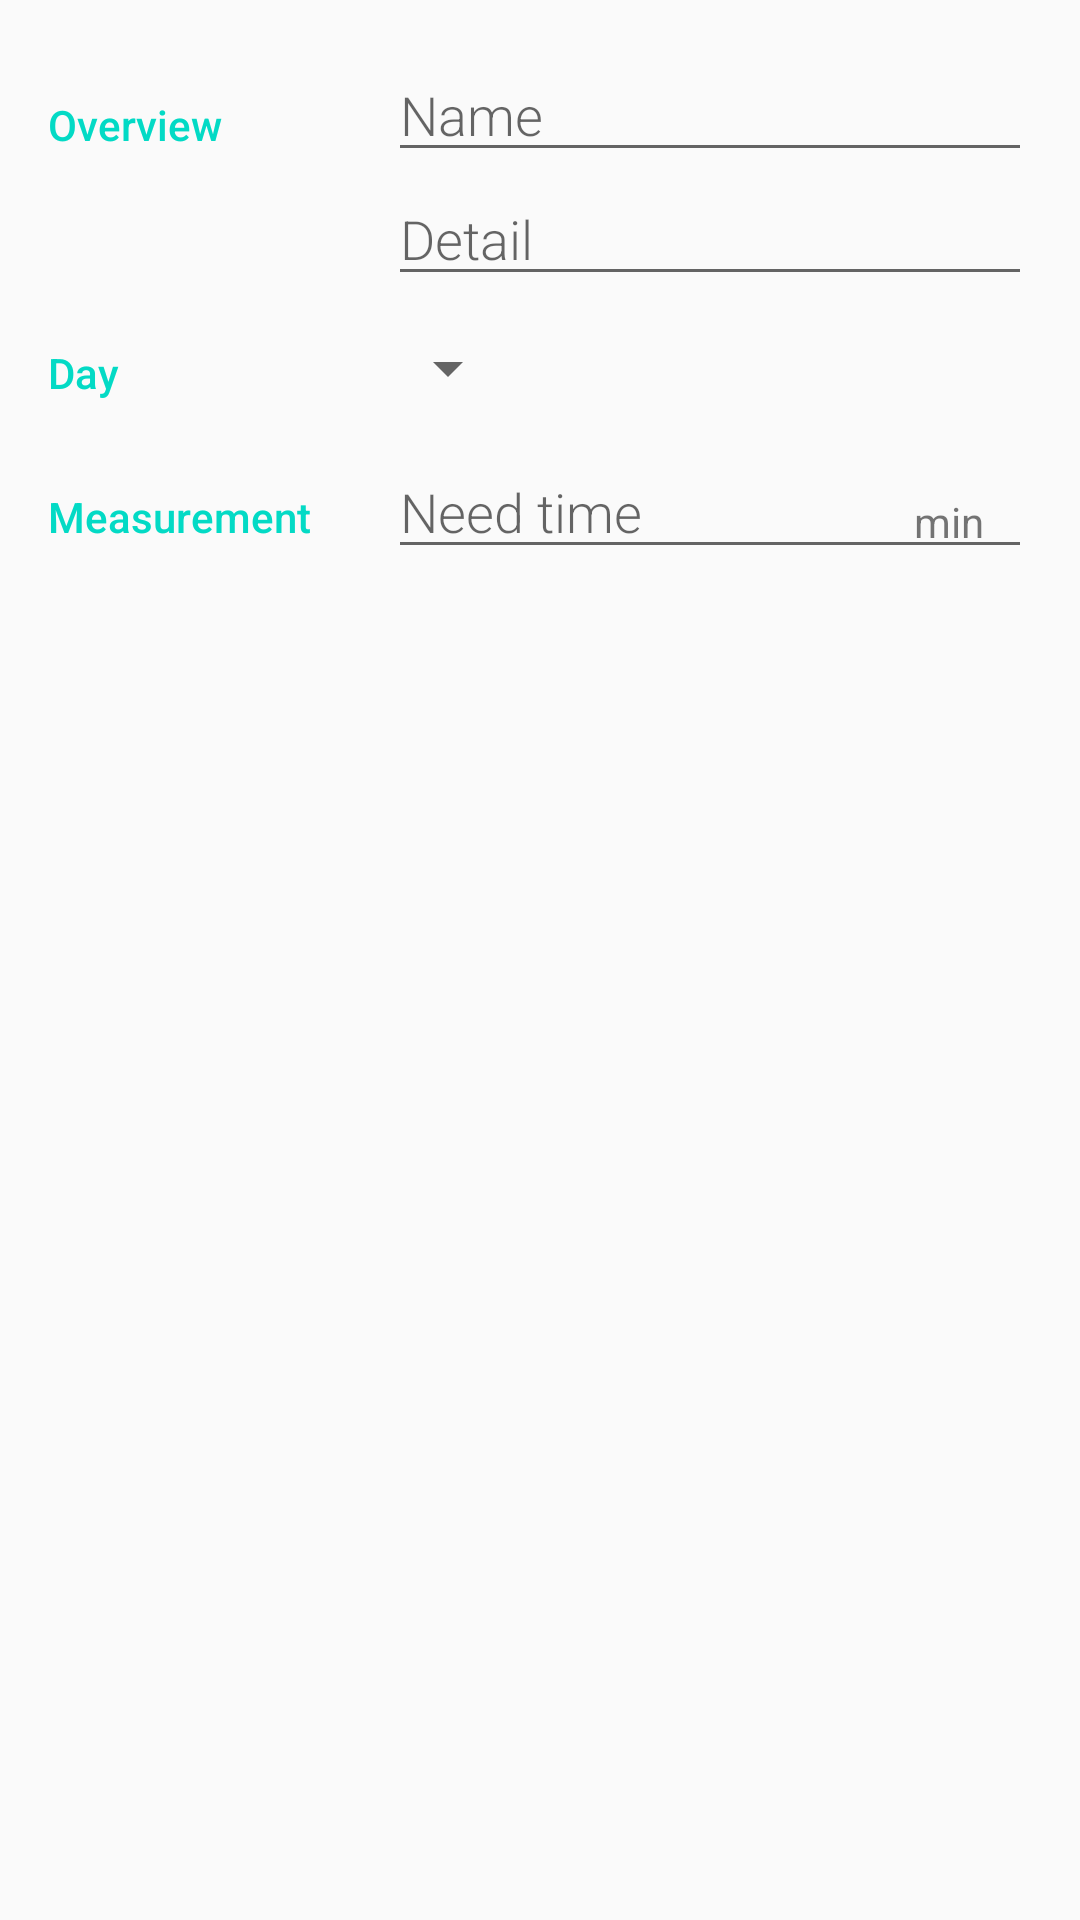

This screen was rendered from an Android layout file. Write that file and the resources it references.
<!-- AndroidManifest.xml: application theme AppTheme -->
<!-- res/layout/activity_editor.xml -->
<?xml version="1.0" encoding="utf-8"?>

<LinearLayout
    xmlns:android="http://schemas.android.com/apk/res/android"
    xmlns:tools="http://schemas.android.com/tools"
    android:layout_width="match_parent"
    android:layout_height="match_parent"
    android:orientation="vertical"
    android:padding="@dimen/activity_margin"
    tools:context=".EditorActivity">
    <LinearLayout
        android:layout_width="match_parent"
        android:layout_height="wrap_content"
        android:orientation="horizontal">
        <TextView
            android:text="@string/category_overview"
            style="@style/CategoryStyle" />
        <LinearLayout
            android:layout_height="wrap_content"
            android:layout_width="0dp"
            android:layout_weight="2"
            android:paddingLeft="4dp"
            android:orientation="vertical">
            <EditText
                android:id="@+id/edit_habit_name"
                android:hint="@string/hint_habit_name"
                android:inputType="textCapWords"
                style="@style/EditorFieldStyle" />
            <EditText
                android:id="@+id/edit_habit_detail"
                android:hint="@string/hint_habit_detail"
                android:inputType="textCapWords"
                style="@style/EditorFieldStyle" />
        </LinearLayout>
    </LinearLayout>
    <LinearLayout
        android:id="@+id/container_day"
        android:layout_width="match_parent"
        android:layout_height="wrap_content"
        android:orientation="horizontal">
        <TextView
            android:text="@string/category_day"
            style="@style/CategoryStyle" />
        <LinearLayout
            android:layout_height="wrap_content"
            android:layout_width="0dp"
            android:layout_weight="2"
            android:orientation="vertical">
            <Spinner
                android:id="@+id/spinner_day"
                android:layout_height="48dp"
                android:layout_width="wrap_content"
                android:paddingRight="16dp"
                android:spinnerMode="dropdown"/>
        </LinearLayout>
    </LinearLayout>
    <LinearLayout
        android:id="@+id/container_measurement"
        android:layout_width="match_parent"
        android:layout_height="wrap_content"
        android:orientation="horizontal">
        <TextView
            android:text="@string/category_measurement"
            style="@style/CategoryStyle" />
        <RelativeLayout
            android:layout_height="wrap_content"
            android:layout_width="0dp"
            android:layout_weight="2"
            android:paddingLeft="4dp">
            <EditText
                android:id="@+id/edit_habit_time"
                android:hint="@string/hint_habit_time"
                android:inputType="number"
                style="@style/EditorFieldStyle" />
            <TextView
                android:id="@+id/label_time_units"
                android:text="@string/unit_habit_time"
                style="@style/EditorUnitsStyle"/>
        </RelativeLayout>
    </LinearLayout>
</LinearLayout>
<!-- resources referenced by this layout -->
<resources>
  <dimen name="activity_margin">16dp</dimen>
  <string name="category_day">Day</string>
  <string name="category_measurement">Measurement</string>
  <string name="category_overview">Overview</string>
  <string name="hint_habit_detail">Detail</string>
  <string name="hint_habit_name">Name</string>
  <string name="hint_habit_time">Need time</string>
  <string name="unit_habit_time">min</string>
  <style name="CategoryStyle">
          <item name="android:layout_height">wrap_content</item>
          <item name="android:layout_width">0dp</item>
          <item name="android:layout_weight">1</item>
          <item name="android:paddingTop">16dp</item>
          <item name="android:textColor">@color/colorAccent</item>
          <item name="android:fontFamily">sans-serif-medium</item>
          <item name="android:textAppearance">?android:textAppearanceSmall</item>
      </style>
  <style name="EditorFieldStyle">
          <item name="android:layout_height">wrap_content</item>
          <item name="android:layout_width">match_parent</item>
          <item name="android:fontFamily">sans-serif-light</item>
          <item name="android:textAppearance">?android:textAppearanceMedium</item>
      </style>
  <style name="EditorUnitsStyle">
          <item name="android:layout_height">wrap_content</item>
          <item name="android:layout_width">wrap_content</item>
          <item name="android:layout_alignParentRight">true</item>
          <item name="android:paddingRight">16dp</item>
          <item name="android:paddingTop">16dp</item>
          <item name="android:textAppearance">?android:textAppearanceSmall</item>
      </style>
  <style name="AppTheme" parent="Theme.AppCompat.Light.DarkActionBar">
          <item name="colorPrimary">@color/colorPrimary</item>
          <item name="colorPrimaryDark">@color/colorPrimaryDark</item>
          <item name="colorAccent">@color/colorAccent</item>
      </style>
  <!-- not gathered from this repository: default colours our renderer supplied (Android Studio template values) -->
  <color name="colorPrimary">#FF6200EE</color>
  <color name="colorPrimaryDark">#FF3700B3</color>
  <color name="colorAccent">#FF03DAC5</color>
</resources>
